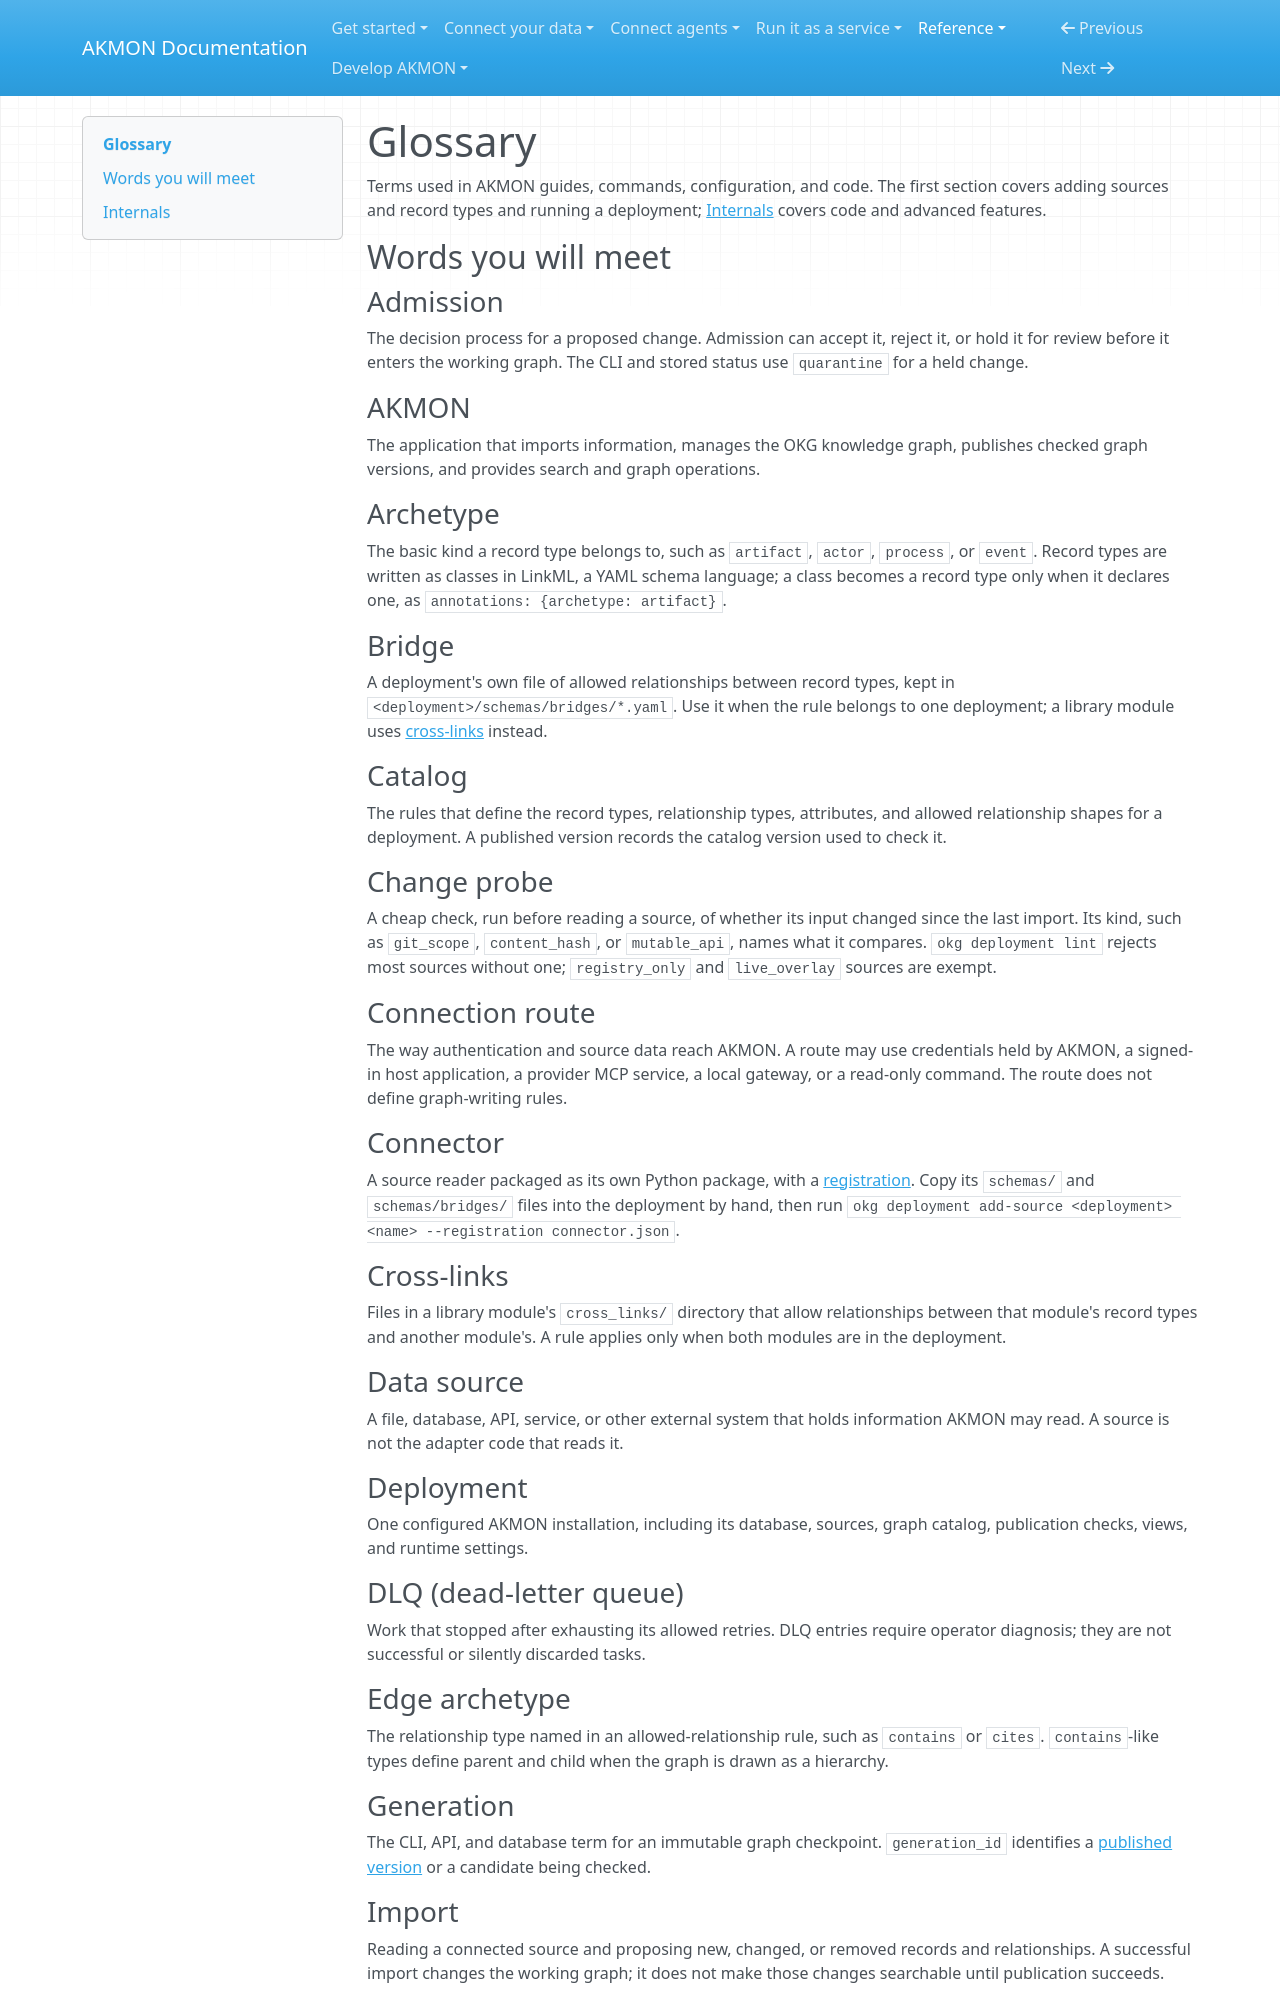

repository: mitdbg/akmon · page: reference/glossary/index.html · generator: mkdocs

---
audience: user, data owner, operator, developer, researcher
type: reference
canonical_id: glossary
section: reference
visibility: primary
status: active
owner: documentation
---
# Glossary

Terms used in AKMON guides, commands, configuration, and code. The first
section covers adding sources and record types and running a deployment;
[Internals](#internals) covers code and advanced features.

## Words you will meet

### Admission

The decision process for a proposed change. Admission can accept it,
reject it, or hold it for review before it enters the working graph. The CLI
and stored status use `quarantine` for a held change.

### AKMON

The application that imports information, manages the OKG knowledge graph,
publishes checked graph versions, and provides search and graph operations.

### Archetype

The basic kind a record type belongs to, such as `artifact`, `actor`,
`process`, or `event`. Record types are written as classes in LinkML, a YAML
schema language; a class becomes a record type only when it declares one, as
`annotations: {archetype: artifact}`.

### Bridge

A deployment's own file of allowed relationships between record types, kept in
`<deployment>/schemas/bridges/*.yaml`. Use it when the rule belongs to one
deployment; a library module uses [cross-links](#cross-links) instead.

### Catalog

The rules that define the record types, relationship types, attributes, and
allowed relationship shapes for a deployment. A published version records the
catalog version used to check it.

### Change probe

A cheap check, run before reading a source, of whether its input changed since
the last import. Its kind, such as `git_scope`, `content_hash`, or
`mutable_api`, names what it compares. `okg deployment lint` rejects most
sources without one; `registry_only` and `live_overlay` sources are exempt.

### Connection route

The way authentication and source data reach AKMON. A route may use credentials
held by AKMON, a signed-in host application, a provider MCP service, a local
gateway, or a read-only command. The route does not define graph-writing rules.

### Connector

A source reader packaged as its own Python package, with a
[registration](#registration). Copy its `schemas/` and `schemas/bridges/` files
into the deployment by hand, then run
`okg deployment add-source <deployment> <name> --registration connector.json`.

### Cross-links

Files in a library module's `cross_links/` directory that allow relationships
between that module's record types and another module's. A rule applies only
when both modules are in the deployment.

### Data source

A file, database, API, service, or other external system that holds information
AKMON may read. A source is not the adapter code that reads it.

### Deployment

One configured AKMON installation, including its database, sources, graph
catalog, publication checks, views, and runtime settings.

### DLQ (dead-letter queue)

Work that stopped after exhausting its allowed retries. DLQ entries require
operator diagnosis; they are not successful or silently discarded tasks.

### Edge archetype

The relationship type named in an allowed-relationship rule, such as
`contains` or `cites`. `contains`-like types define parent and child when the
graph is drawn as a hierarchy.

### Generation

The CLI, API, and database term for an immutable graph checkpoint.
`generation_id` identifies a [published version](#published-version) or a
candidate being checked.
